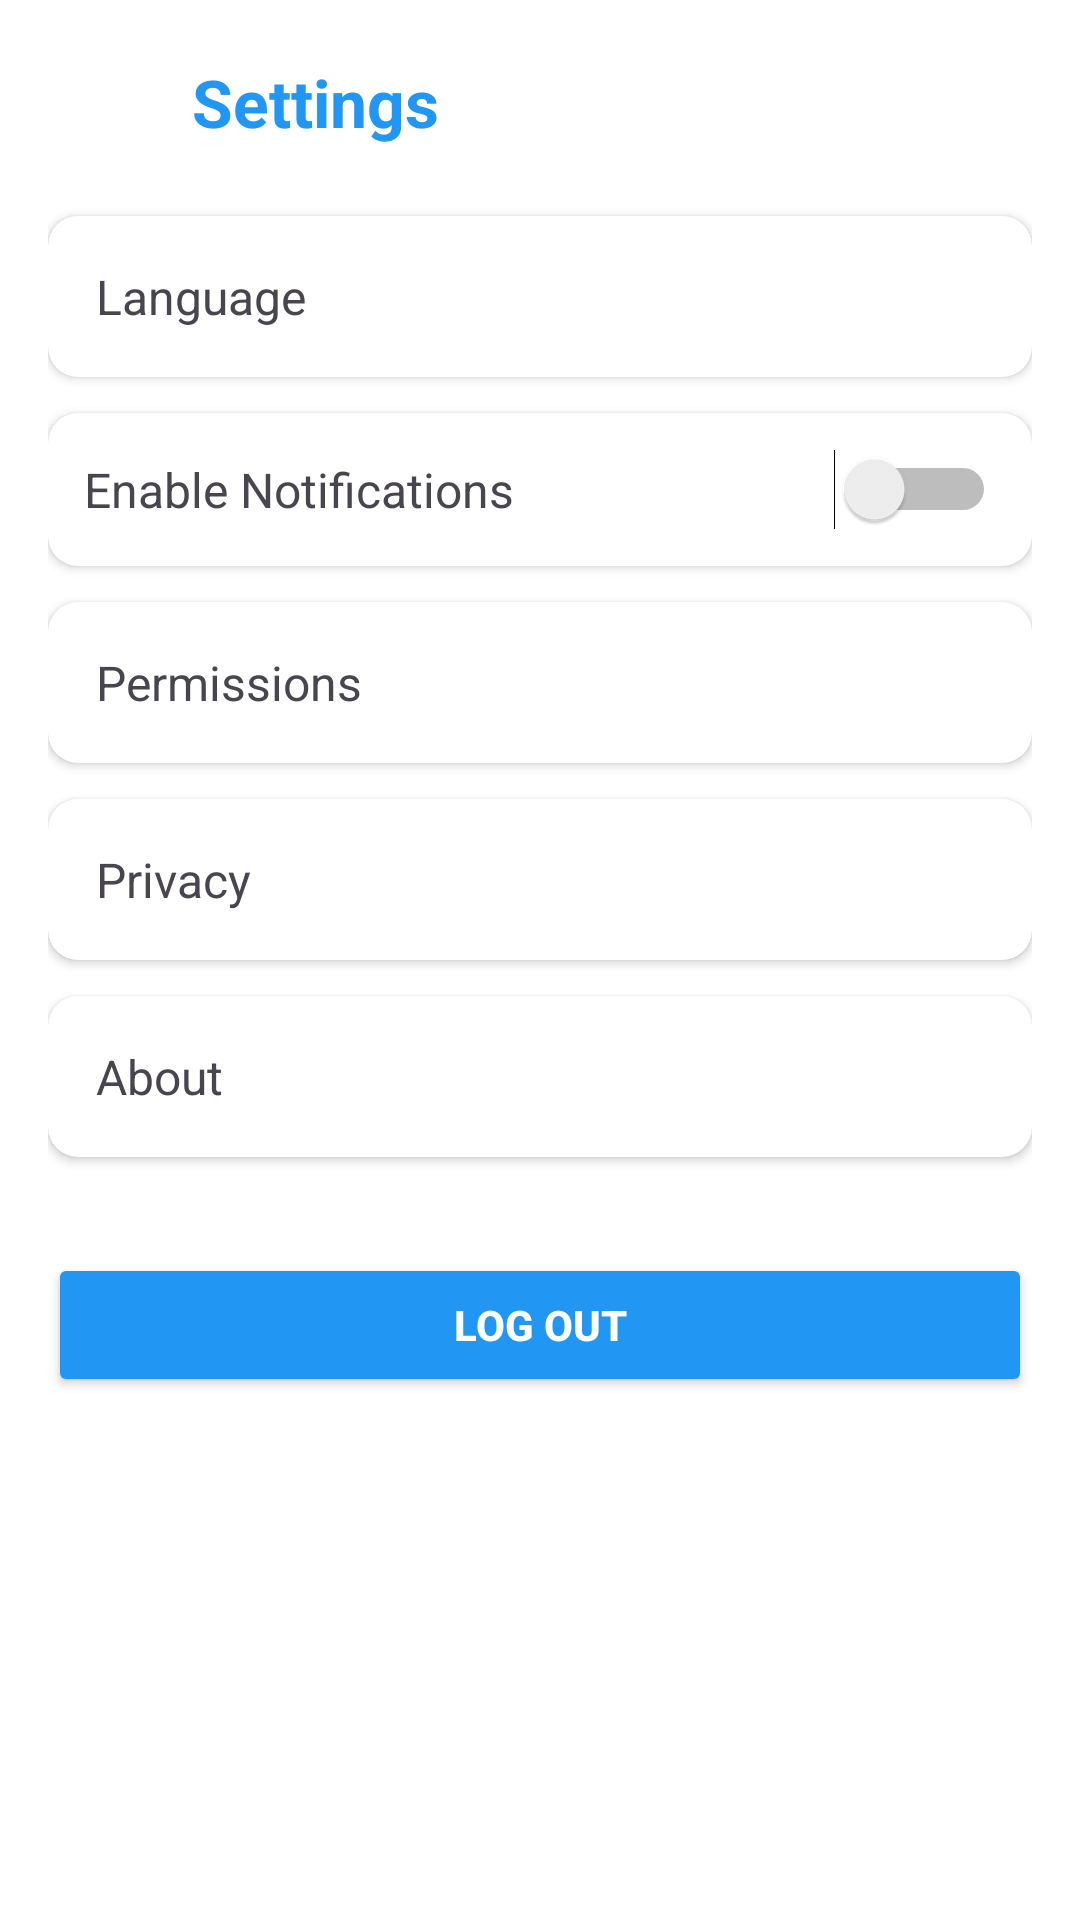

This screen was rendered from an Android layout file. Write that file and the resources it references.
<!-- AndroidManifest.xml: application theme Theme.PersonalWellness -->
<!-- res/layout/settings.xml -->
<?xml version="1.0" encoding="utf-8"?>
<LinearLayout xmlns:android="http://schemas.android.com/apk/res/android"
    xmlns:app="http://schemas.android.com/apk/res-auto"
    android:layout_width="match_parent"
    android:layout_height="match_parent"
    android:background="@color/colorBackground"
    android:orientation="vertical"
    android:padding="16dp">

    
    <LinearLayout
        android:layout_width="match_parent"
        android:layout_height="wrap_content"
        android:gravity="center_vertical"
        android:layout_marginBottom="20dp">

        <ImageButton
            android:id="@+id/btnBack"
            android:layout_width="36dp"
            android:layout_height="36dp"
            android:background="@android:color/transparent"
            android:src="@drawable/ic_arrow_back"
            android:contentDescription="Back"
            android:tint="@color/colorPrimary"
            android:layout_marginEnd="12dp"/>

        <TextView
            android:layout_width="wrap_content"
            android:layout_height="wrap_content"
            android:text="Settings"
            android:textSize="22sp"
            android:textStyle="bold"
            android:textColor="@color/colorPrimary" />
    </LinearLayout>

    
    <androidx.cardview.widget.CardView
        android:layout_width="match_parent"
        android:layout_height="wrap_content"
        android:layout_marginBottom="12dp"
        app:cardElevation="2dp"
        app:cardCornerRadius="10dp">

        <TextView
            android:id="@+id/itemLanguage"
            android:layout_width="match_parent"
            android:layout_height="wrap_content"
            android:padding="16dp"
            android:text="Language"
            android:textSize="16sp"/>
    </androidx.cardview.widget.CardView>

    
    <androidx.cardview.widget.CardView
        android:layout_width="match_parent"
        android:layout_height="wrap_content"
        android:layout_marginBottom="12dp"
        app:cardElevation="2dp"
        app:cardCornerRadius="10dp">

        <LinearLayout
            android:layout_width="match_parent"
            android:layout_height="wrap_content"
            android:orientation="horizontal"
            android:padding="12dp"
            android:gravity="center_vertical">

            <TextView
                android:layout_width="0dp"
                android:layout_height="wrap_content"
                android:layout_weight="1"
                android:text="Enable Notifications"
                android:textSize="16sp"/>

            <Switch
                android:id="@+id/switchNotifications"
                android:layout_width="wrap_content"
                android:layout_height="wrap_content"/>
        </LinearLayout>
    </androidx.cardview.widget.CardView>

    
    <androidx.cardview.widget.CardView
        android:layout_width="match_parent"
        android:layout_height="wrap_content"
        android:layout_marginBottom="12dp"
        app:cardElevation="2dp"
        app:cardCornerRadius="10dp">

        <TextView
            android:id="@+id/itemPermissions"
            android:layout_width="match_parent"
            android:layout_height="wrap_content"
            android:padding="16dp"
            android:text="Permissions"
            android:textSize="16sp"/>
    </androidx.cardview.widget.CardView>

    
    <androidx.cardview.widget.CardView
        android:layout_width="match_parent"
        android:layout_height="wrap_content"
        android:layout_marginBottom="12dp"
        app:cardElevation="2dp"
        app:cardCornerRadius="10dp">

        <TextView
            android:id="@+id/itemPrivacy"
            android:layout_width="match_parent"
            android:layout_height="wrap_content"
            android:padding="16dp"
            android:text="Privacy"
            android:textSize="16sp"/>
    </androidx.cardview.widget.CardView>

    
    <androidx.cardview.widget.CardView
        android:layout_width="match_parent"
        android:layout_height="wrap_content"
        android:layout_marginBottom="20dp"
        app:cardElevation="2dp"
        app:cardCornerRadius="10dp">

        <TextView
            android:id="@+id/itemAbout"
            android:layout_width="match_parent"
            android:layout_height="wrap_content"
            android:padding="16dp"
            android:text="About"
            android:textSize="16sp"/>
    </androidx.cardview.widget.CardView>

    
    <Button
        android:id="@+id/btnLogout"
        android:layout_width="match_parent"
        android:layout_height="wrap_content"
        android:text="Log Out"
        android:backgroundTint="@color/colorPrimary"
        android:textColor="@android:color/white"
        android:padding="12dp"
        android:textStyle="bold"
        android:layout_marginTop="12dp"
        android:elevation="2dp"/>
</LinearLayout>
<!-- resources referenced by this layout -->
<resources>
  <color name="colorBackground">#FFFFFF</color>
  <color name="colorPrimary">#2196F3</color>
  <style name="Theme.PersonalWellness" parent="Theme.Material3.Light.NoActionBar">
          <item name="colorPrimary">@color/colorPrimary</item>
          <item name="colorSecondary">@color/colorSecondary</item>
          <item name="android:colorBackground">@color/colorBackground</item>
          <item name="android:textColorPrimary">@color/colorTextPrimary</item>
      </style>
  <color name="colorSecondary">#4CAF50</color>
  <color name="colorTextPrimary">#212121</color>
</resources>
